Labelled photos from "SAR", an image-classification folder in danfye/01SAR_HROS. The possible labels are: photovoltaic, airplane, beach, bridge, crosswalk, golf course, oil tank, river, runway, ship.

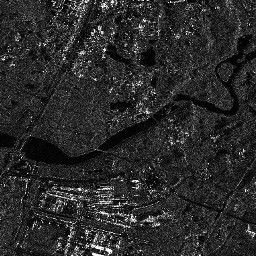
Label: river

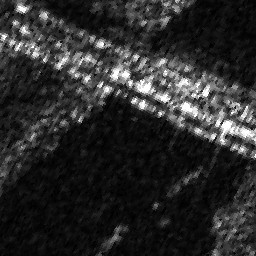
Label: bridge

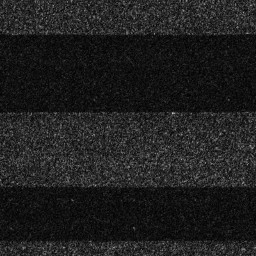
Label: runway

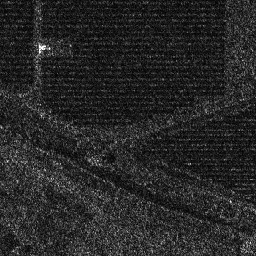
Label: photovoltaic

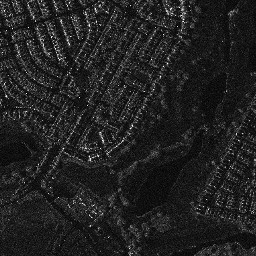
Label: golf course

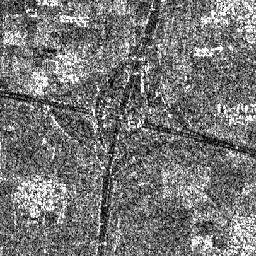
Label: crosswalk
